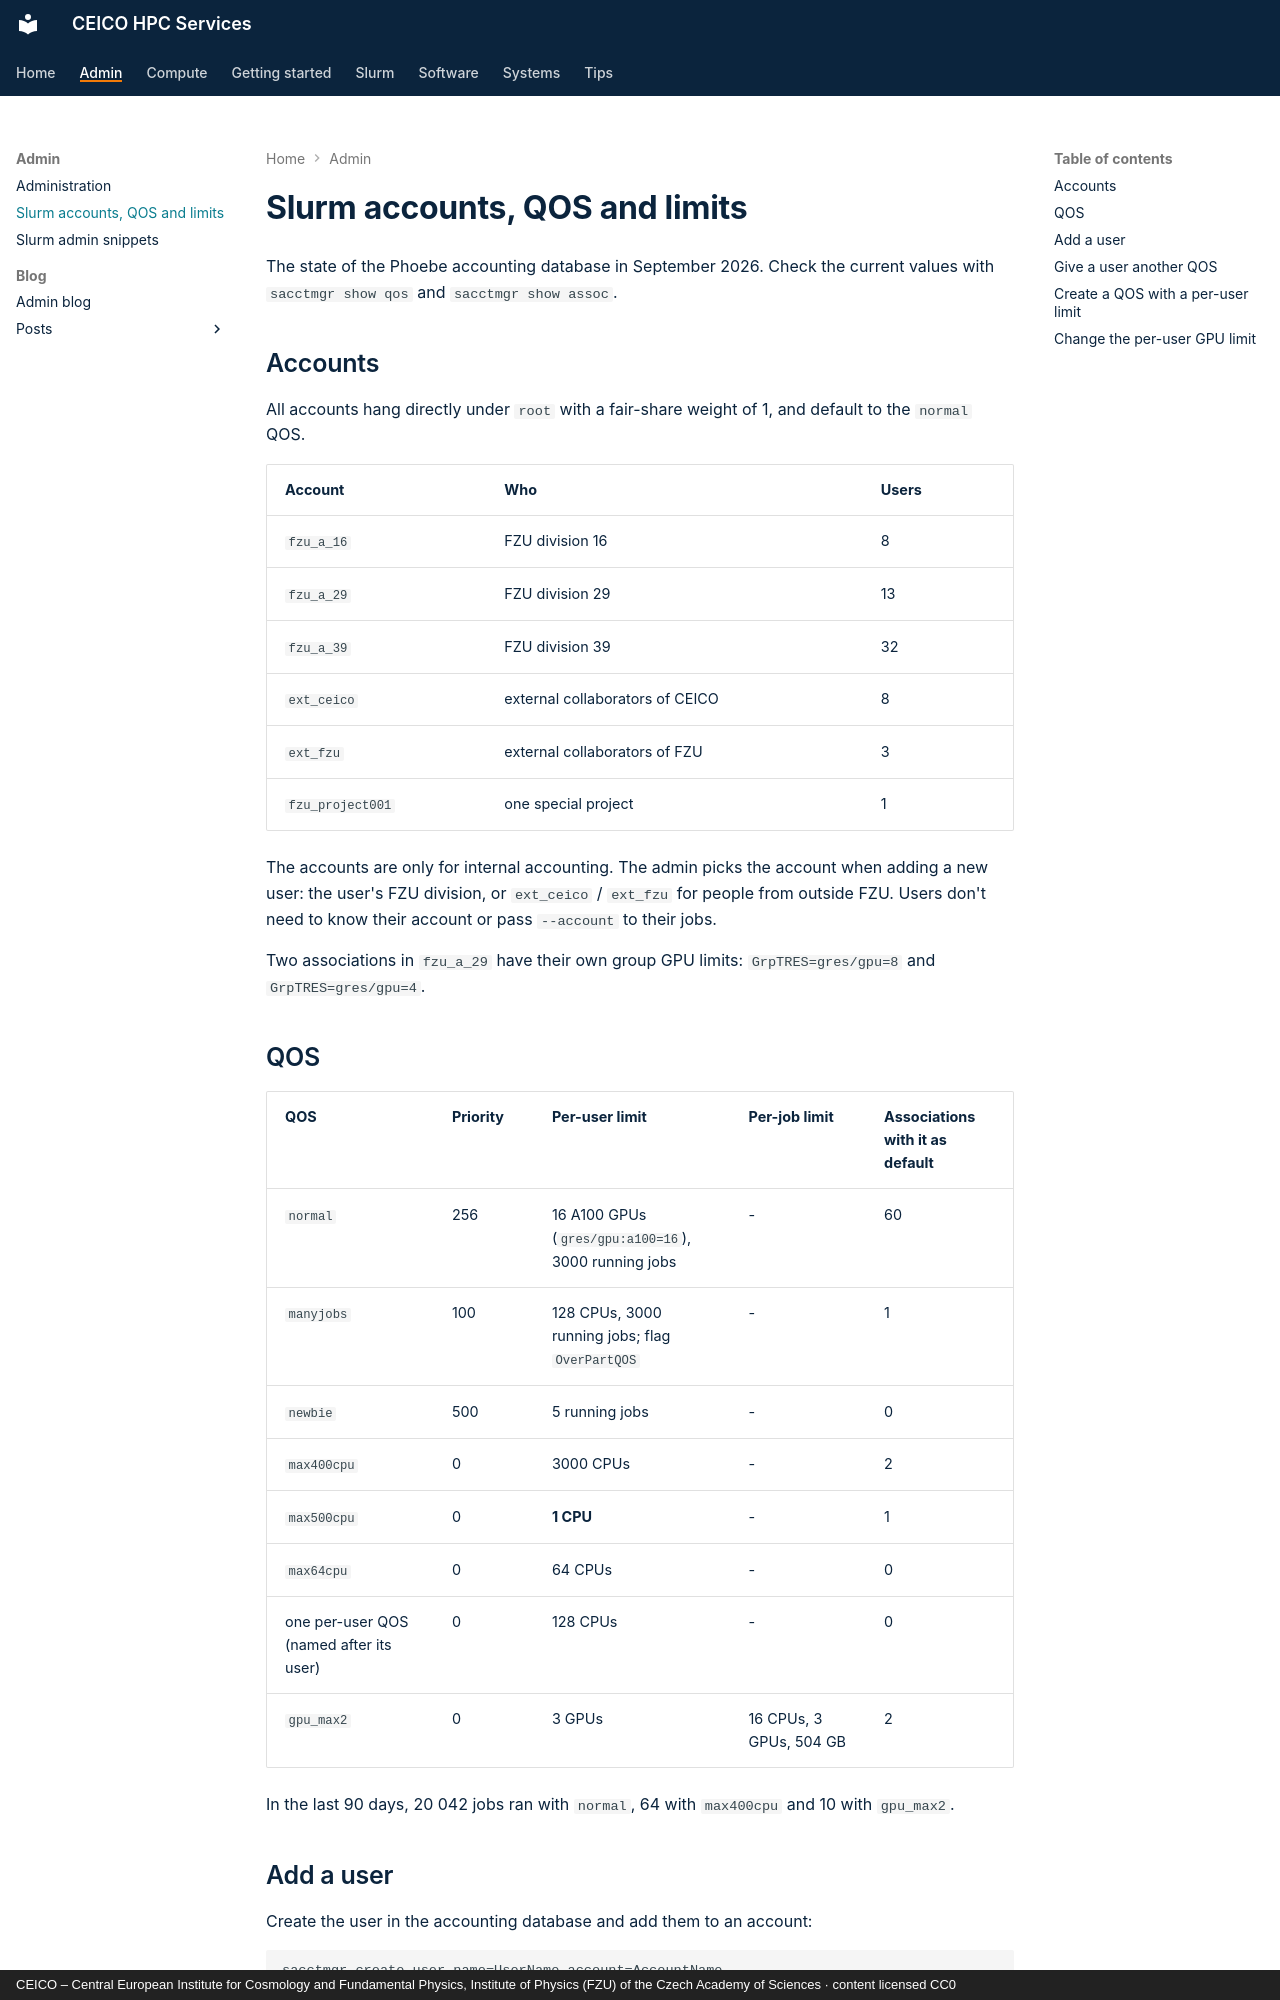

repository: ceico-cz/hpc-docs · page: admin/slurm-accounting/index.html · generator: mkdocs · copyright: CEICO – Central European Institute for Cosmology and Fundamental Physics, Institute of Physics (FZU) of the Czech Academy of Sciences · content licensed CC0

---
title: "Slurm accounts, QOS and limits"
wikijs_updated: 2025-09-11
description: "The accounts and QOS on Phoebe, and how to add users and limits"
tags:
  - "admin"
  - "slurm"
---

# Slurm accounts, QOS and limits

The state of the Phoebe accounting database in September 2026. Check the current values with
`sacctmgr show qos` and `sacctmgr show assoc`.

## Accounts

All accounts hang directly under `root` with a fair-share weight of 1, and default to the
`normal` QOS.

| Account | Who | Users |
| --- | --- | --- |
| `fzu_a_16` | FZU division 16 | 8 |
| `fzu_a_29` | FZU division 29 | 13 |
| `fzu_a_39` | FZU division 39 | 32 |
| `ext_ceico` | external collaborators of CEICO | 8 |
| `ext_fzu` | external collaborators of FZU | 3 |
| `fzu_project001` | one special project | 1 |

The accounts are only for internal accounting. The admin picks the account when adding a new
user: the user's FZU division, or `ext_ceico` / `ext_fzu` for people from outside FZU. Users
don't need to know their account or pass `--account` to their jobs.

Two associations in `fzu_a_29` have their own group GPU limits: `GrpTRES=gres/gpu=8` and
`GrpTRES=gres/gpu=4`.

## QOS

| QOS | Priority | Per-user limit | Per-job limit | Associations with it as default |
| --- | --- | --- | --- | --- |
| `normal` | 256 | 16 A100 GPUs (`gres/gpu:a100=16`), 3000 running jobs | - | 60 |
| `manyjobs` | 100 | 128 CPUs, 3000 running jobs; flag `OverPartQOS` | - | 1 |
| `newbie` | 500 | 5 running jobs | - | 0 |
| `max400cpu` | 0 | 3000 CPUs | - | 2 |
| `max500cpu` | 0 | **1 CPU** | - | 1 |
| `max64cpu` | 0 | 64 CPUs | - | 0 |
| one per-user QOS (named after its user) | 0 | 128 CPUs | - | 0 |
| `gpu_max2` | 0 | 3 GPUs | 16 CPUs, 3 GPUs, 504 GB | 2 |

In the last 90 days, 20 042 jobs ran with `normal`, 64 with `max400cpu` and 10 with `gpu_max2`.
